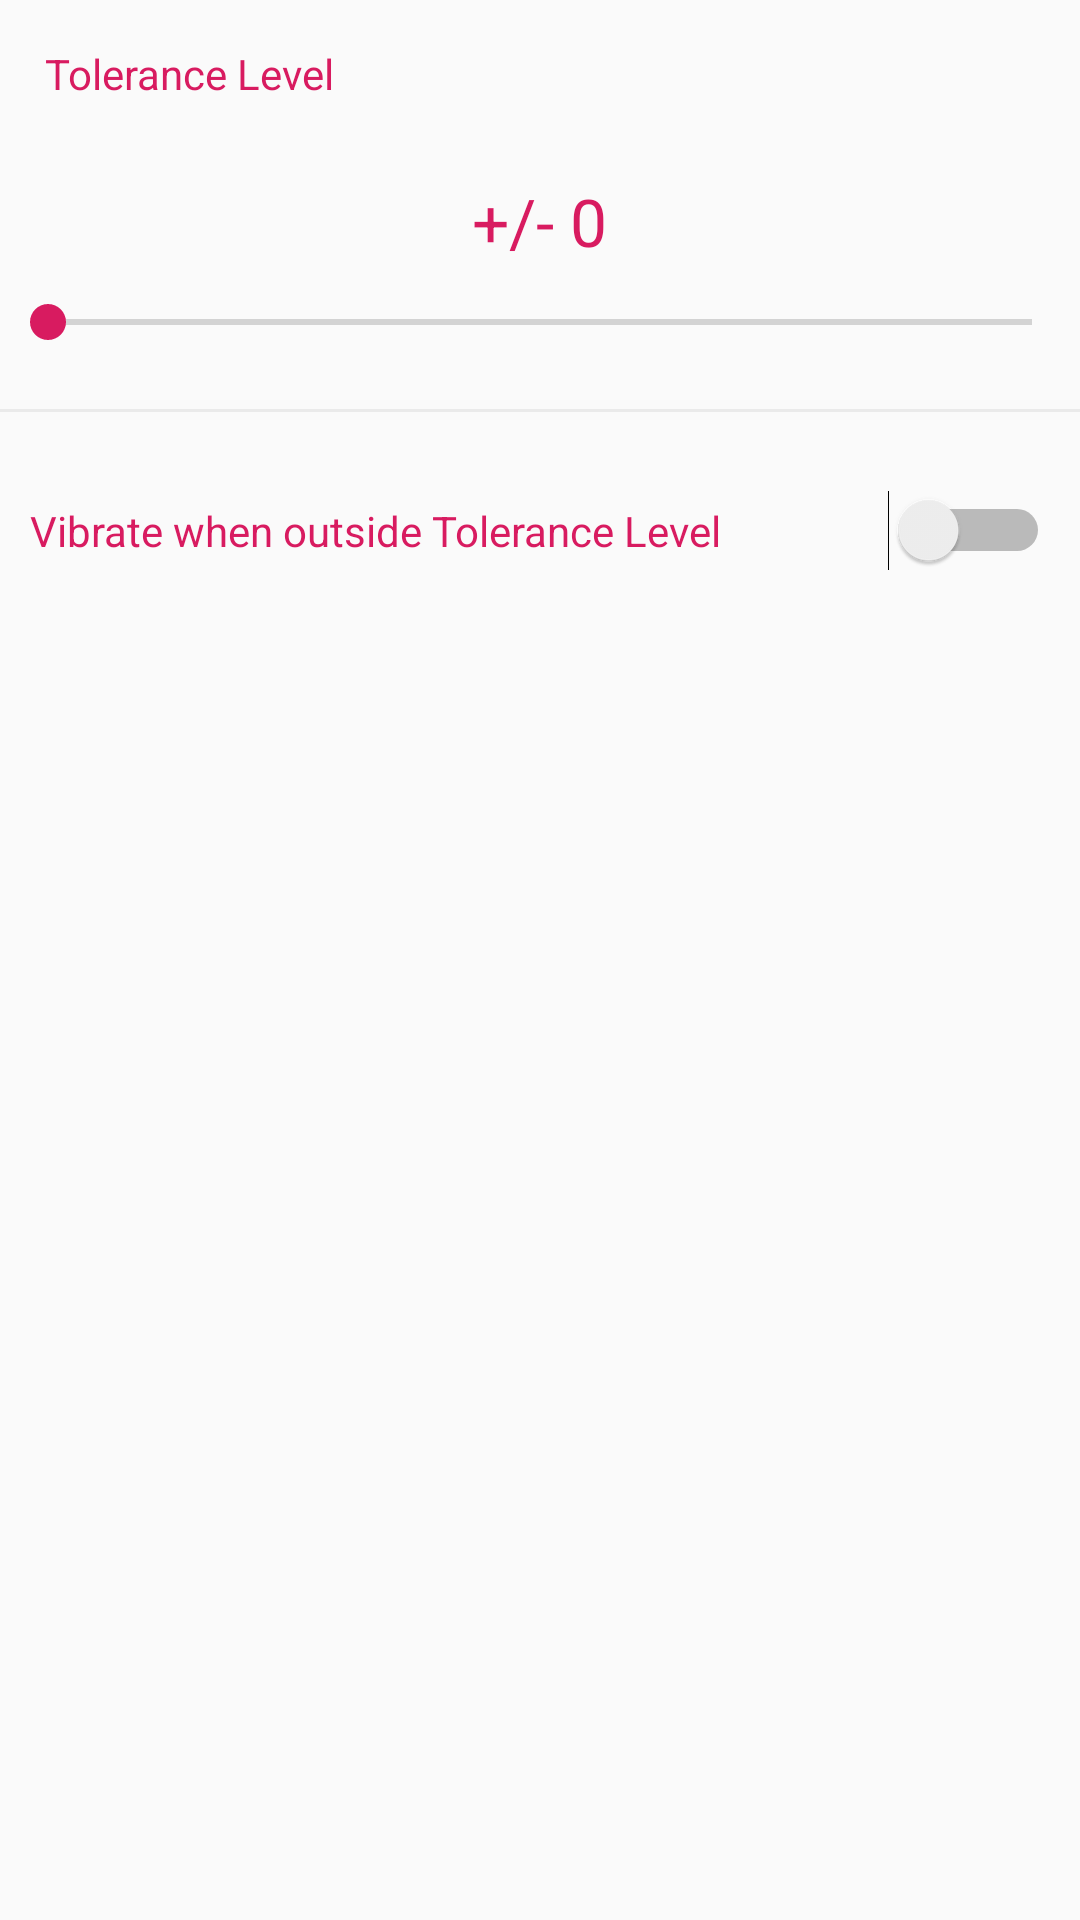

Here is an Android app screen rendered from its layout file. Give the layout XML and the strings, colors and styles it references.
<!-- AndroidManifest.xml: application theme AppTheme -->
<!-- res/layout/activity_settings.xml -->
<?xml version="1.0" encoding="utf-8"?>
<ScrollView xmlns:android="http://schemas.android.com/apk/res/android"
    xmlns:tools="http://schemas.android.com/tools"
    android:layout_width="match_parent"
    android:layout_height="match_parent"
    tools:context=".view.SettingsActivity">

    <LinearLayout
        android:layout_width="match_parent"
        android:layout_height="wrap_content"
        android:orientation="vertical">

        <TextView
            android:layout_width="wrap_content"
            android:layout_height="wrap_content"
            android:padding="15dp"
            android:text="Tolerance Level"
            android:textColor="@color/colorAccent"
            android:textSize="14sp" />

        <TextView
            android:id="@+id/tv_seekbar_val"
            android:layout_width="wrap_content"
            android:layout_height="wrap_content"
            android:layout_gravity="center"
            android:padding="10dp"
            android:text="+/- 0"
            android:textColor="@color/colorAccent"
            android:textSize="22sp" />

        <SeekBar
            android:id="@+id/seekBar"
            android:layout_width="match_parent"
            android:layout_height="wrap_content"
            android:indeterminate="false" />

        <View
            android:layout_width="match_parent"
            android:layout_height="1dp"
            android:layout_marginVertical="20dp"
            android:background="@color/colorLightBG" />

        <Switch
            android:id="@+id/switch_vibrate"
            android:layout_width="match_parent"
            android:layout_height="wrap_content"
            android:padding="10dp"
            android:text="Vibrate when outside Tolerance Level"
            android:textColor="@color/colorAccent"
            android:textSize="14sp" />
    </LinearLayout>

</ScrollView>
<!-- resources referenced by this layout -->
<resources>
  <color name="colorAccent">#D81B60</color>
  <color name="colorLightBG">#eaeaea</color>
  <style name="AppTheme" parent="Theme.AppCompat.Light.DarkActionBar">
          <item name="colorPrimary">@color/colorPrimary</item>
          <item name="colorPrimaryDark">@color/colorPrimaryDark</item>
          <item name="colorAccent">@color/colorAccent</item>
      </style>
  <color name="colorPrimary">#008577</color>
  <color name="colorPrimaryDark">#00574B</color>
</resources>
